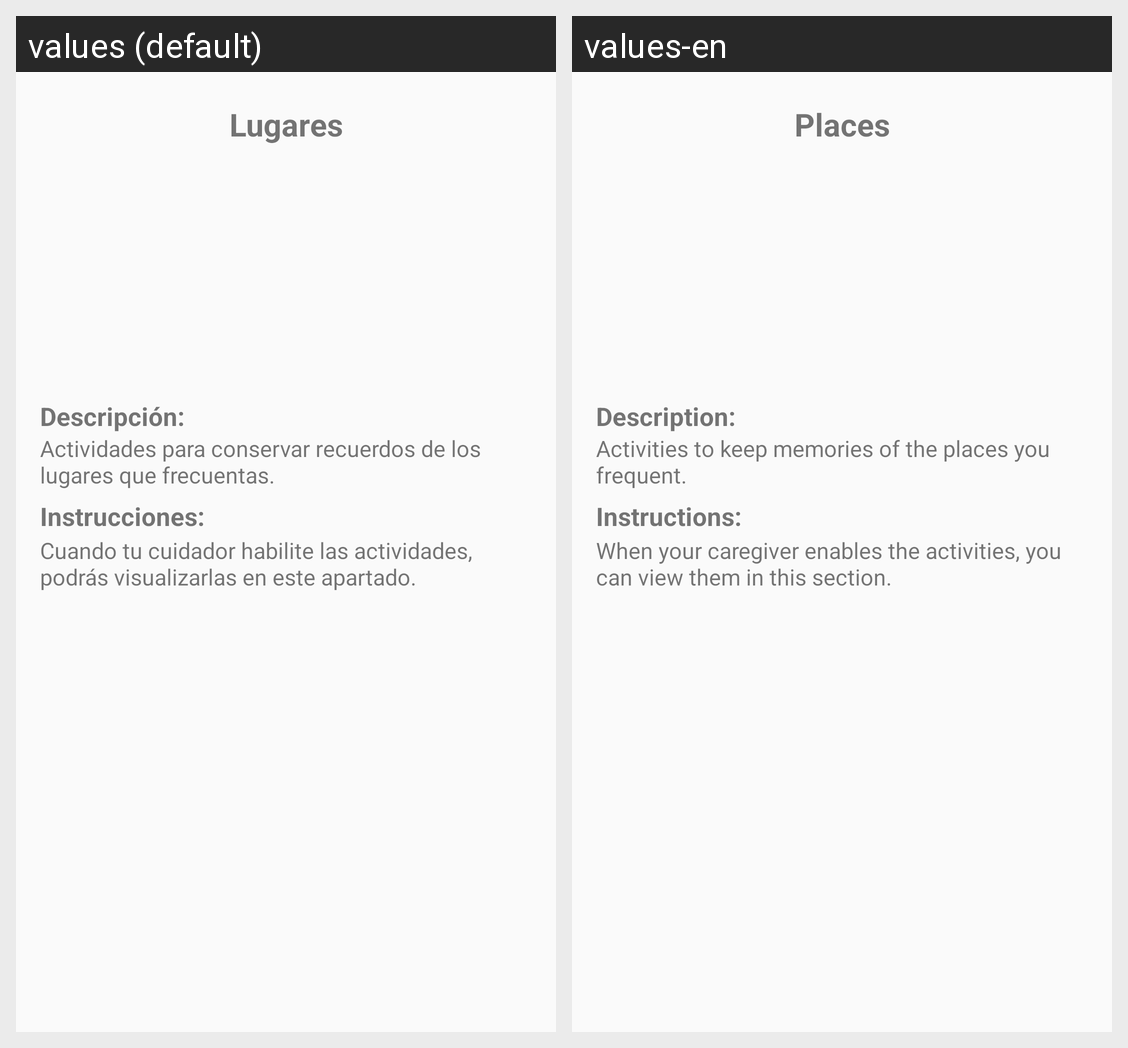

For this localized Android screen grid, give each drawn string resource with its value in every locale shown.
Android screen res/layout/fragment_places_child.xml rendered under 2 locales, left to right: values (default), values-en. Device: Nexus 5 (rendered at 1080×1920; each locale shown at half size, 540×960, under a caption strip naming it); theme AppTheme.
Strings drawn on this screen, with the default value and each locale's value (text and hints the layout hard-codes, and strings that could not be matched under every locale, appear in the picture but are not listed):

tab_places_questions
  values: Lugares
  values-en: Places

lbl_description
  values: Descripción:
  values-en: Description:

lbl_description_places
  values: Actividades para conservar recuerdos de los lugares que frecuentas.
  values-en: Activities to keep memories of the places you frequent.

lbl_instructions
  values: Instrucciones:
  values-en: Instructions:

lbl_instructions_questions
  values: Cuando tu cuidador habilite las actividades, podrás visualizarlas en este apartado.
  values-en: When your caregiver enables the activities, you can view them in this section.
